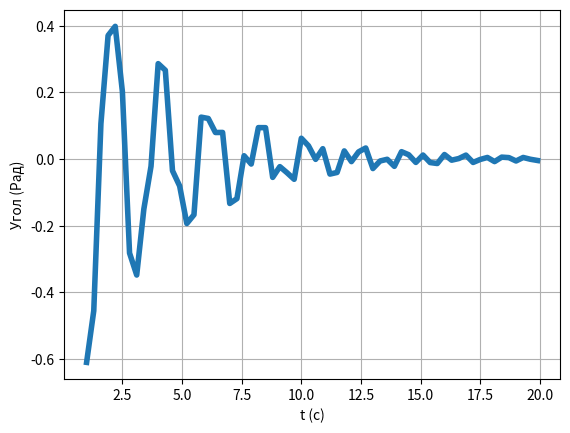

Generate this figure with matplotlib:
import matplotlib.pyplot as plt
from math import sin,sqrt,cos,pi,e


fig, ax = plt.subplots()
grid1 = plt.grid(True)

gr = 45 # Стартовый градус
alfa_start = (gr*pi)/180 # Стартовый градус в радианах
l = 1 # Длинна нити
g = 9.80665 # УСП
k = 0.25 # коэф. упругости
t = 1 # Время
M_alfa = []
t_alfa = []
s = 0.1 # Растяжение нити

while t<20:
    u = sqrt(g/l - k**2)
    alfa = e**(-k*t) * (alfa_start*cos(u*t) + (k*alfa_start)/u * sin(u*t))
    M_alfa.append(alfa)
    t_alfa.append(t)
    t+=0.3
    l+=s
    s = -s



ax.set_xlabel('t (с)')
ax.set_ylabel('Угол (Рад)')
plt.plot(t_alfa,M_alfa, linewidth = 4)
plt.show()


